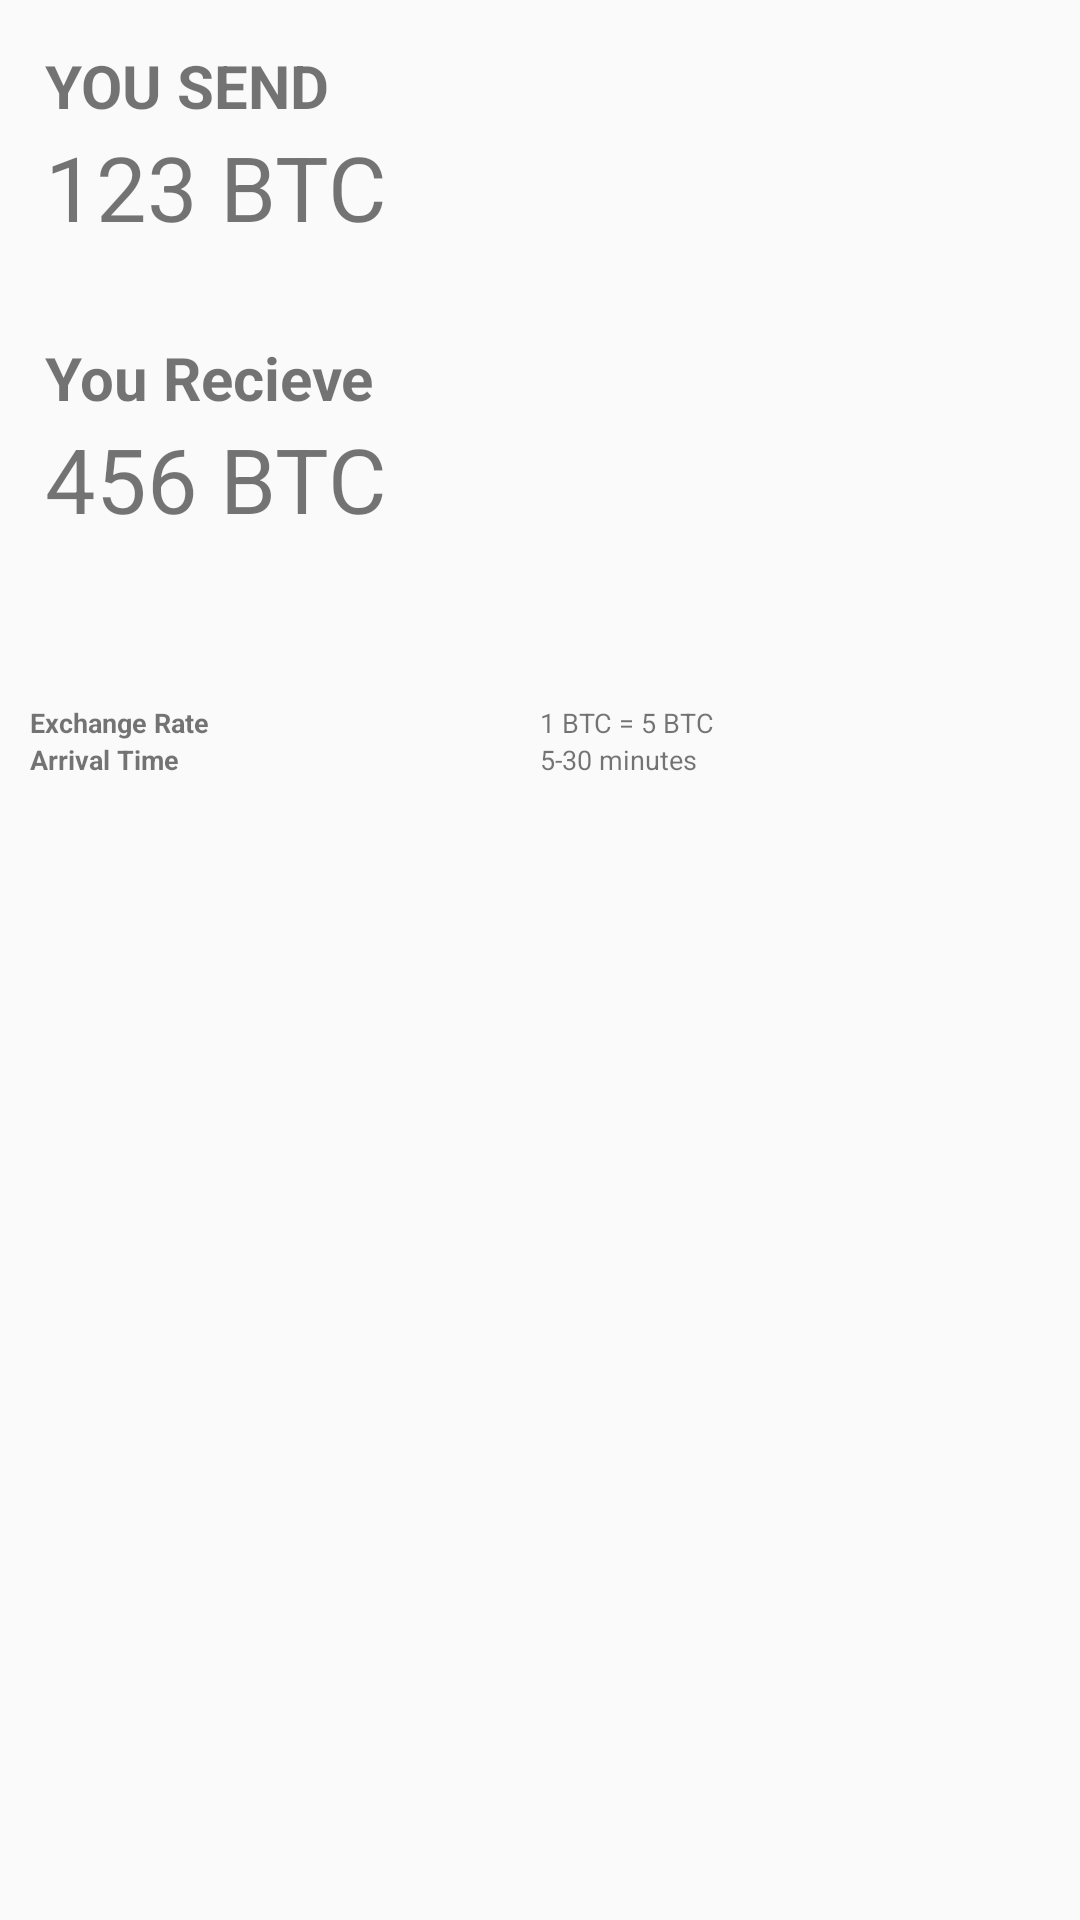

This screen was rendered from an Android layout file. Write that file and the resources it references.
<!-- AndroidManifest.xml: application theme AppTheme -->
<!-- res/layout/confirmationdialogue.xml -->
<?xml version="1.0" encoding="utf-8"?>
<RelativeLayout
    xmlns:android="http://schemas.android.com/apk/res/android" android:layout_width="match_parent"
    android:layout_height="match_parent">

    <LinearLayout
        android:layout_width="match_parent"
        android:layout_height="wrap_content"
        android:layout_alignParentStart="true"
        android:layout_alignParentTop="true"
        android:orientation="vertical">

        <LinearLayout
            android:layout_width="match_parent"
            android:layout_height="wrap_content"
            android:orientation="vertical"
            android:padding="15dp">

            <TextView
                android:layout_width="match_parent"
                android:layout_height="wrap_content"
                android:text="YOU SEND"
                android:textSize="20dp"
                android:textStyle="bold" />

            <TextView
                android:id="@+id/dialogueAmountSending"
                android:layout_width="match_parent"
                android:layout_height="wrap_content"
                android:text="123 BTC"
                android:textSize="30dp" />
        </LinearLayout>

        <LinearLayout
            android:layout_width="match_parent"
            android:layout_height="wrap_content"
            android:orientation="vertical"
            android:padding="15dp">

            <TextView
                android:layout_width="match_parent"
                android:layout_height="wrap_content"
                android:text="You Recieve"
                android:textSize="20dp"
                android:textStyle="bold" />

            <TextView
                android:id="@+id/dialogueAmountRecieving"
                android:layout_width="match_parent"
                android:layout_height="wrap_content"
                android:text="456 BTC"
                android:textSize="30dp" />
        </LinearLayout>

        <LinearLayout
            android:layout_width="match_parent"
            android:layout_height="wrap_content"
            android:layout_marginTop="30dp"
            android:orientation="horizontal"
            android:padding="10dp">

            <LinearLayout
                android:layout_width="0dp"
                android:layout_height="wrap_content"
                android:layout_weight="1"
                android:orientation="vertical">

                <TextView
                    android:layout_width="match_parent"
                    android:layout_height="wrap_content"
                    android:text="Exchange Rate"
                    android:textSize="9sp"
                    android:textStyle="bold" />

                <TextView
                    android:layout_width="match_parent"
                    android:layout_height="wrap_content"
                    android:text="Arrival Time"
                    android:textSize="9sp"
                    android:textStyle="bold" />
            </LinearLayout>

            <LinearLayout
                android:layout_width="0dp"
                android:layout_height="wrap_content"
                android:layout_weight="1"
                android:orientation="vertical">

                <TextView
                    android:id="@+id/dialogueRate"
                    android:layout_width="match_parent"
                    android:layout_height="wrap_content"
                    android:text="1 BTC = 5 BTC"
                    android:textSize="9sp" />

                <TextView
                    android:id="@+id/textView17"
                    android:layout_width="match_parent"
                    android:layout_height="wrap_content"
                    android:text="5-30 minutes"
                    android:textSize="9sp" />
            </LinearLayout>


        </LinearLayout>

    </LinearLayout>
</RelativeLayout>
<!-- resources referenced by this layout -->
<resources>
  <style name="AppTheme" parent="Theme.AppCompat.Light.DarkActionBar">
          
          <item name="colorPrimary">#000000</item>
          <item name="colorPrimaryDark">#1976D2</item>
          <item name="colorAccent">@color/colorAccent</item>
          <item name="backgroundcolor">#fcfcfc</item>
          <item name="cardbackground">#ffffff</item>
          <item name="textcolor">#808080</item>
          <item name="tintcolor">#000000</item>
          <item name="buttoncolor">#2196F3</item>
  
  
      </style>
  <color name="colorAccent">#FF4081</color>
</resources>
